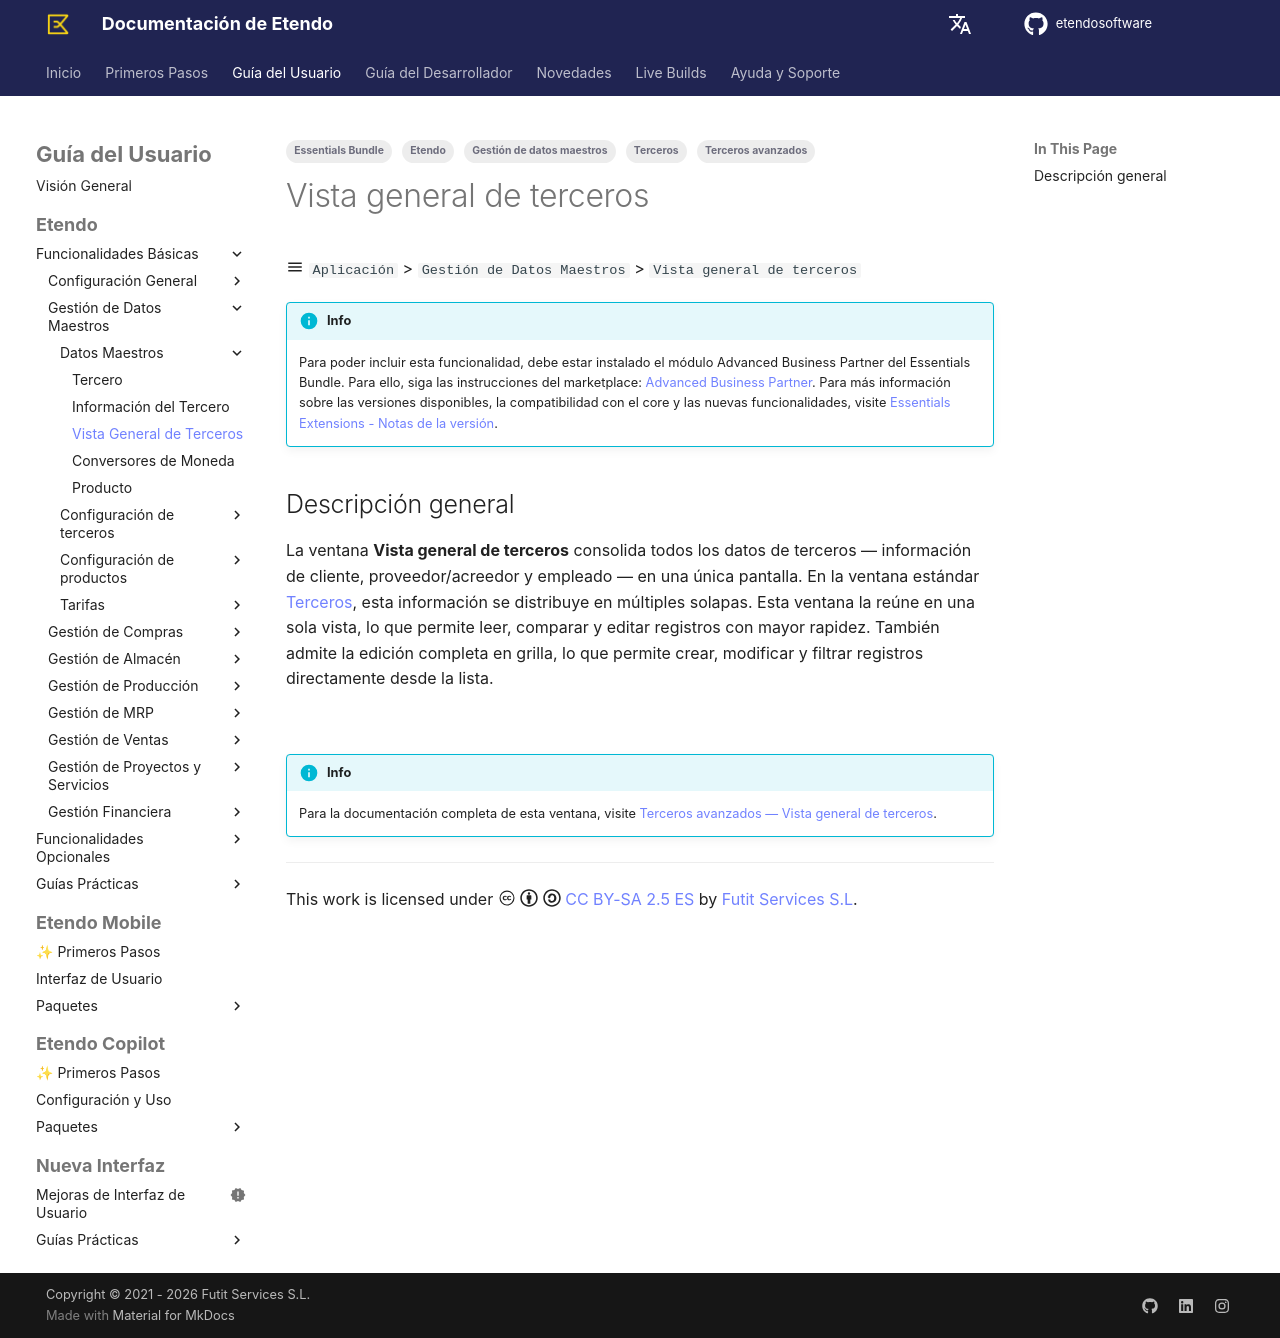

repository: etendosoftware/docs · page: es/user-guide/etendo-classic/basic-features/master-data-management/master-data/business-partner-general-view/index.html · generator: mkdocs

---
title: Vista general de terceros
tags:
  - Gestión de datos maestros
  - Etendo
  - Terceros
  - Terceros avanzados
  - Essentials Bundle
---

# Vista general de terceros

:material-menu: `Aplicación` > `Gestión de Datos Maestros` > `Vista general de terceros`

!!! info
    Para poder incluir esta funcionalidad, debe estar instalado el módulo Advanced Business Partner del Essentials Bundle. Para ello, siga las instrucciones del marketplace: [Advanced Business Partner](https://marketplace.etendo.cloud/#/product-details?module=39AC2D9F72124AC7A1D0A3D005293C9E){target="_blank"}. Para más información sobre las versiones disponibles, la compatibilidad con el core y las nuevas funcionalidades, visite [Essentials Extensions - Notas de la versión](../../../../../../whats-new/release-notes/etendo-classic/bundles/essentials-extensions/release-notes.md).

## Descripción general { #overview }

La ventana **Vista general de terceros** consolida todos los datos de terceros — información de cliente, proveedor/acreedor y empleado — en una única pantalla. En la ventana estándar [Terceros](business-partner.md), esta información se distribuye en múltiples solapas. Esta ventana la reúne en una sola vista, lo que permite leer, comparar y editar registros con mayor rapidez. También admite la edición completa en grilla, lo que permite crear, modificar y filtrar registros directamente desde la lista.

![](../../../../../../assets/user-guide/etendo-classic/optional-features/bundles/essentials-extensions/advanced-business-partner/advanced-business-partner-4.png)

!!! info
    Para la documentación completa de esta ventana, visite [Terceros avanzados — Vista general de terceros](../../../optional-features/bundles/essentials-extensions/advanced-business-partner.md#business-partner-general-view).

---

This work is licensed under :material-creative-commons: :fontawesome-brands-creative-commons-by: :fontawesome-brands-creative-commons-sa: [ CC BY-SA 2.5 ES](https://creativecommons.org/licenses/by-sa/2.5/es/){target="_blank"} by [Futit Services S.L](https://etendo.software){target="_blank"}.
